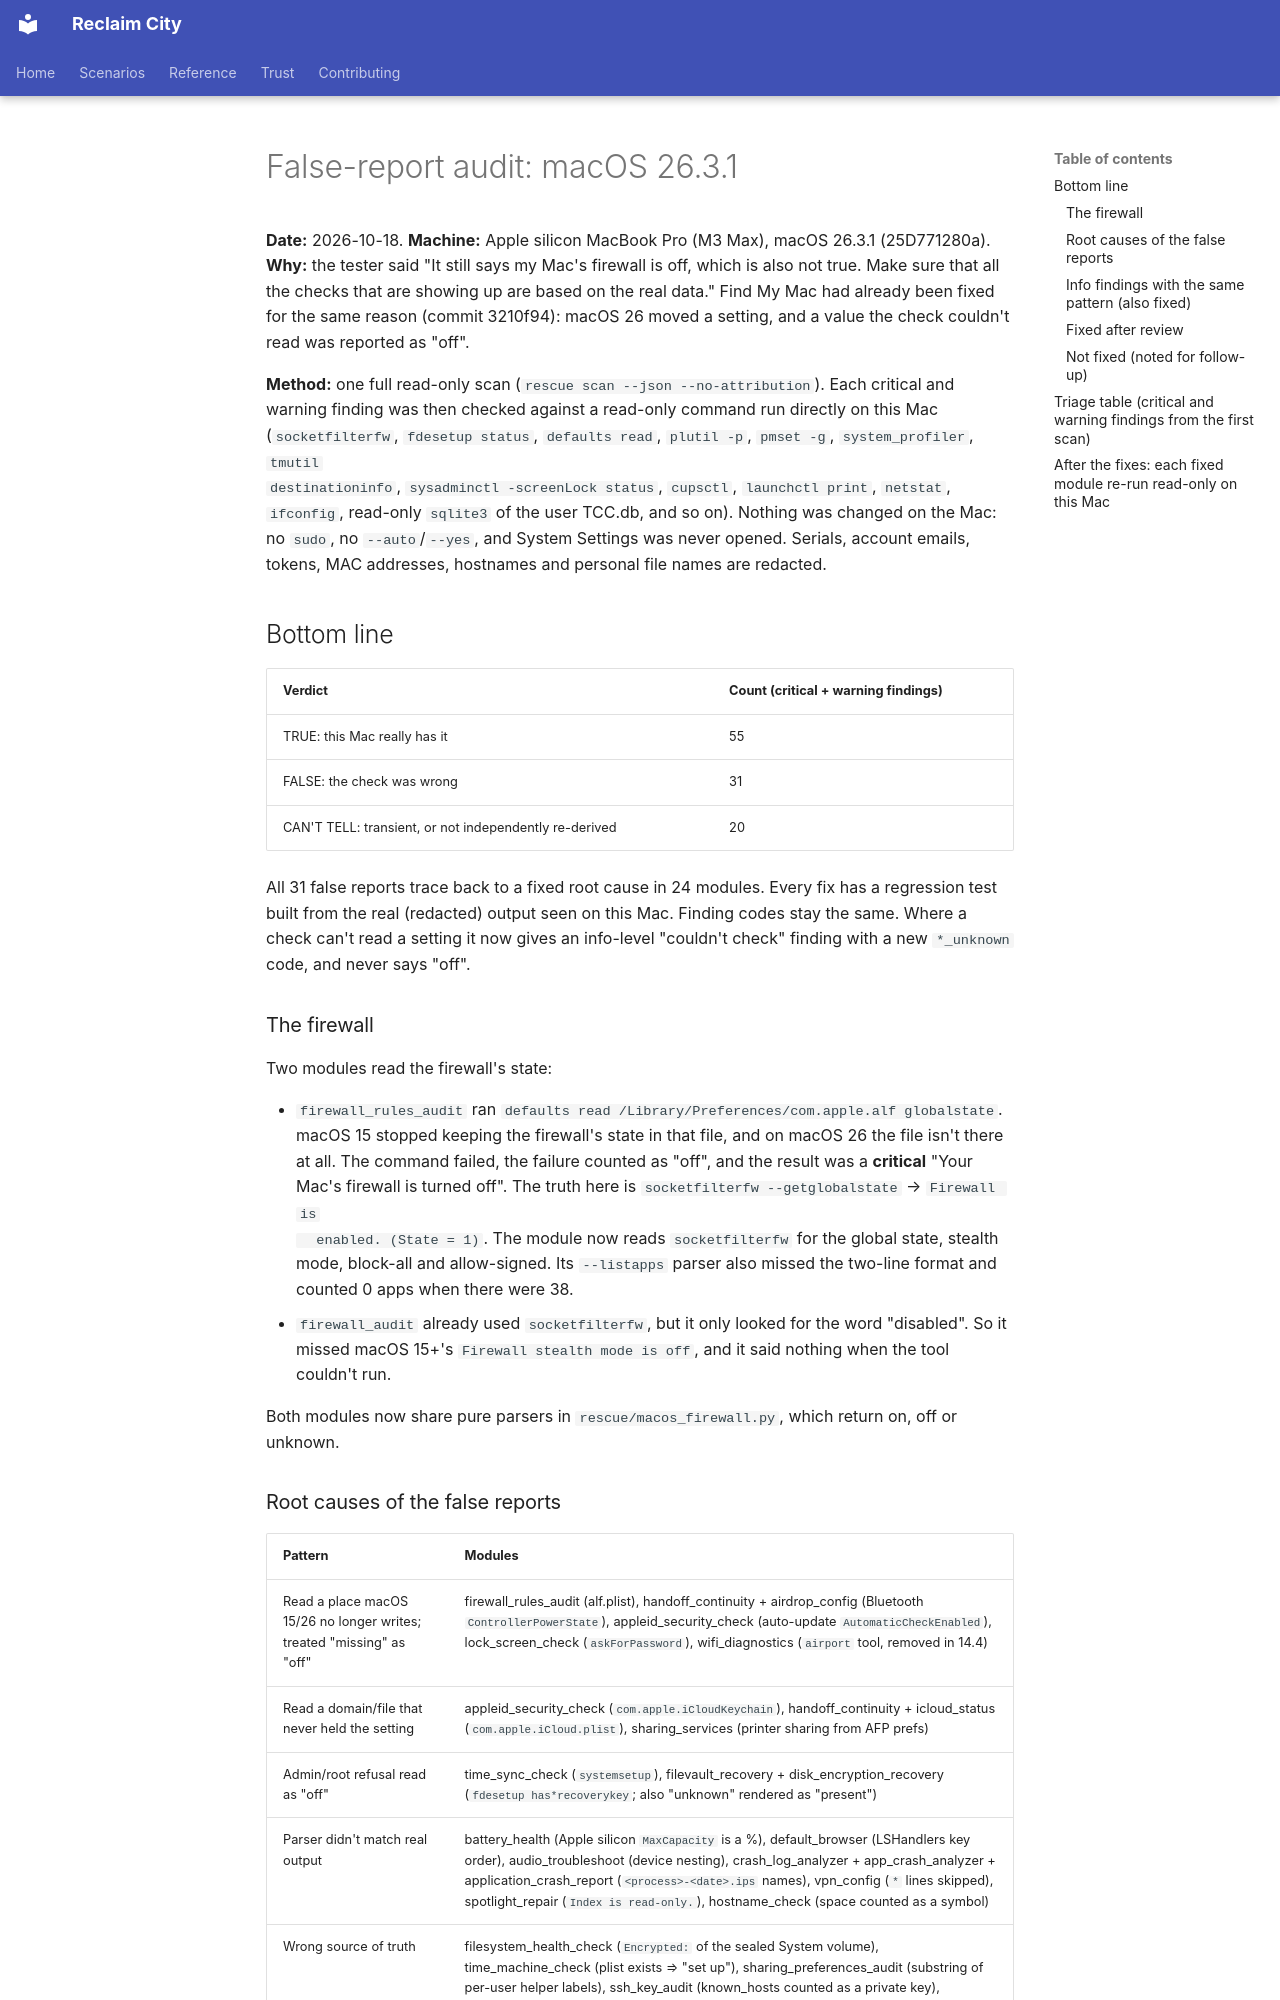

repository: lizTheDeveloper/multiverse-device-rescue · page: superpowers/audits/2026-10-18-false-report-audit/index.html · generator: mkdocs

# False-report audit: macOS 26.3.1

**Date:** 2026-10-18. **Machine:** Apple silicon MacBook Pro (M3 Max), macOS 26.3.1 (25D771280a).
**Why:** the tester said "It still says my Mac's firewall is off, which is also not true. Make sure
that all the checks that are showing up are based on the real data." Find My Mac had already been
fixed for the same reason (commit 3210f94): macOS 26 moved a setting, and a value the check couldn't
read was reported as "off".

**Method:** one full read-only scan (`rescue scan --json --no-attribution`). Each critical and warning
finding was then checked against a read-only command run directly on this Mac (`socketfilterfw`,
`fdesetup status`, `defaults read`, `plutil -p`, `pmset -g`, `system_profiler`, `tmutil
destinationinfo`, `sysadminctl -screenLock status`, `cupsctl`, `launchctl print`, `netstat`,
`ifconfig`, read-only `sqlite3` of the user TCC.db, and so on). Nothing was changed on the Mac: no
`sudo`, no `--auto`/`--yes`, and System Settings was never opened. Serials, account emails, tokens,
MAC addresses, hostnames and personal file names are redacted.

## Bottom line

| Verdict | Count (critical + warning findings) |
|---|---|
| TRUE: this Mac really has it | 55 |
| FALSE: the check was wrong | 31 |
| CAN'T TELL: transient, or not independently re-derived | 20 |

All 31 false reports trace back to a fixed root cause in 24 modules. Every fix has a regression test
built from the real (redacted) output seen on this Mac. Finding codes stay the same. Where a check
can't read a setting it now gives an info-level "couldn't check" finding with a new `*_unknown`
code, and never says "off".

### The firewall

Two modules read the firewall's state:

- `firewall_rules_audit` ran `defaults read /Library/Preferences/com.apple.alf globalstate`. macOS
  15 stopped keeping the firewall's state in that file, and on macOS 26 the file isn't there at all.
  The command failed, the failure counted as "off", and the result was a **critical** "Your Mac's
  firewall is turned off". The truth here is `socketfilterfw --getglobalstate` → `Firewall is
  enabled. (State = 1)`. The module now reads `socketfilterfw` for the global state, stealth mode,
  block-all and allow-signed. Its `--listapps` parser also missed the two-line format and counted
  0 apps when there were 38.
- `firewall_audit` already used `socketfilterfw`, but it only looked for the word "disabled". So it
  missed macOS 15+'s `Firewall stealth mode is off`, and it said nothing when the tool couldn't run.

Both modules now share pure parsers in `rescue/macos_firewall.py`, which return on, off or unknown.
